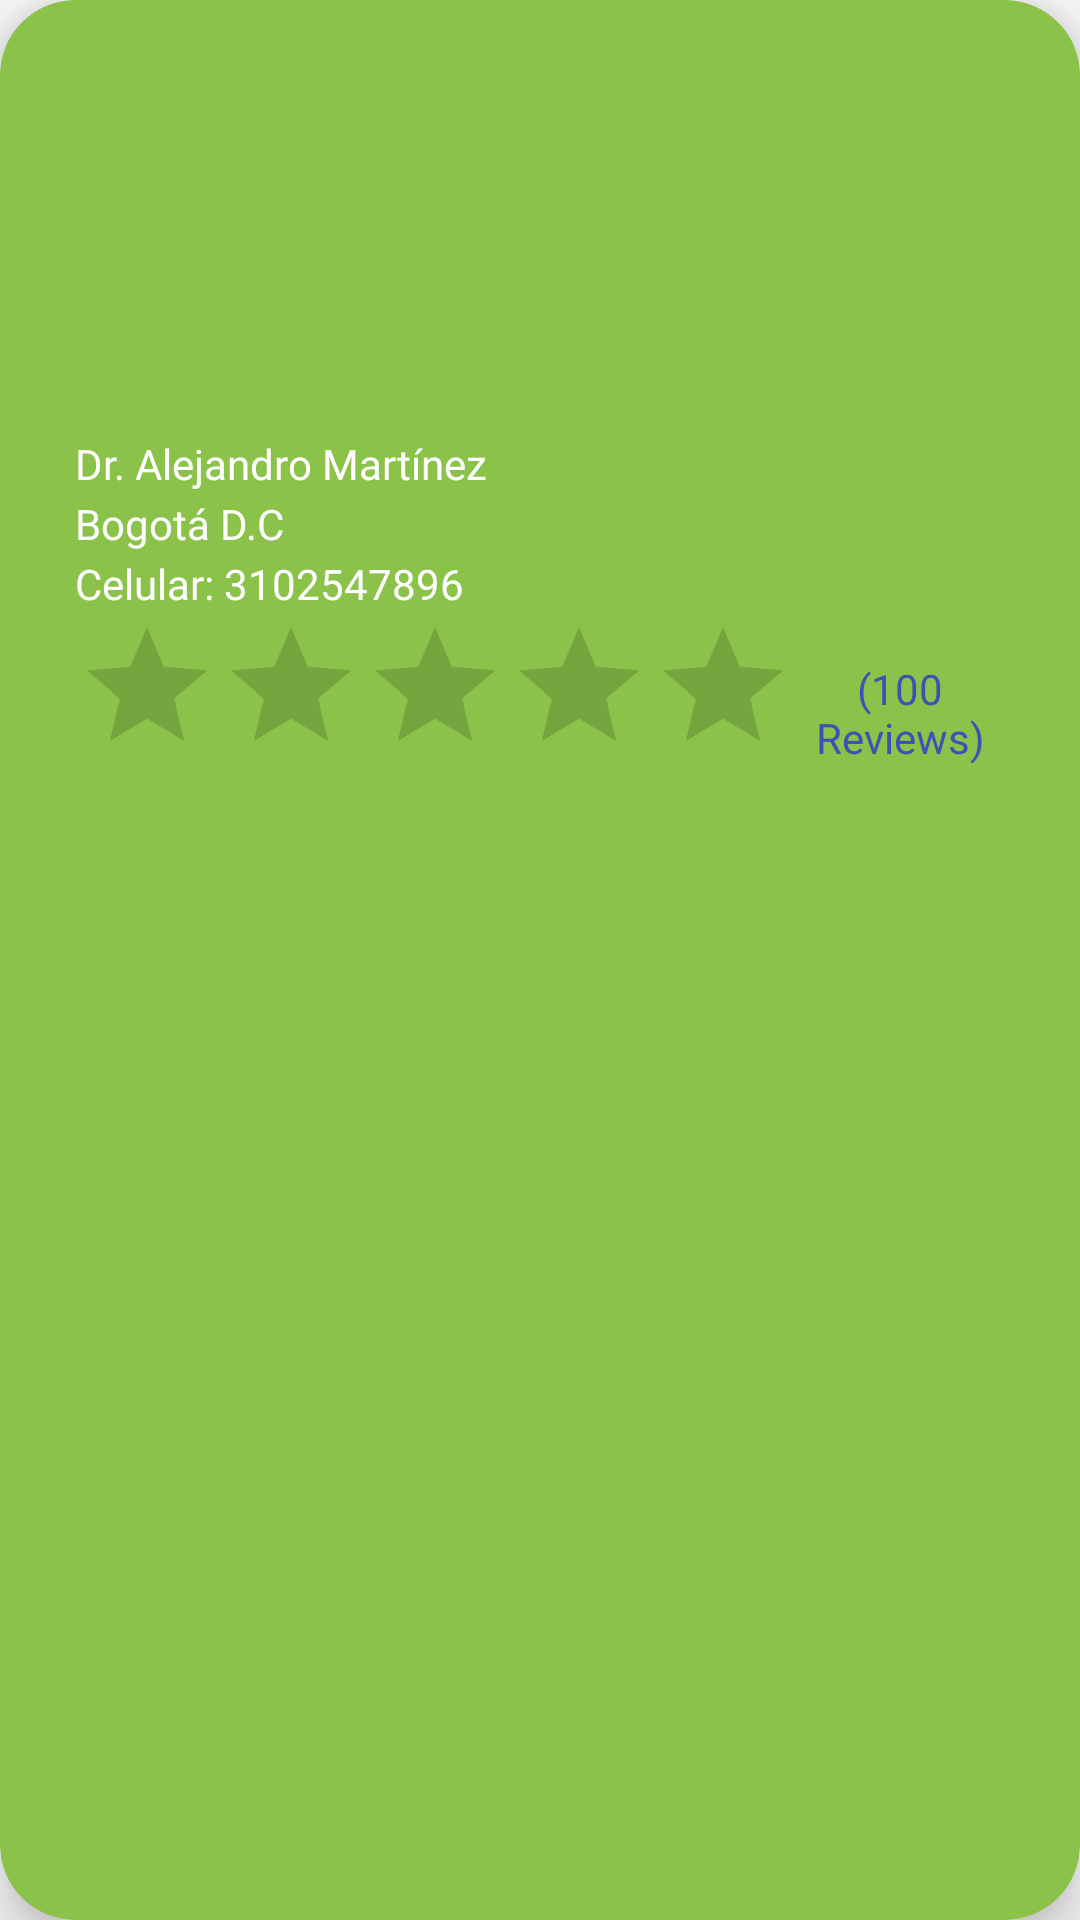

This screen was rendered from an Android layout file. Write that file and the resources it references.
<!-- AndroidManifest.xml: application theme Theme.AppCompat.Light.NoActionBar -->
<!-- res/layout/card_veterinario.xml -->
<?xml version="1.0" encoding="utf-8"?>
<androidx.cardview.widget.CardView xmlns:android="http://schemas.android.com/apk/res/android"
    xmlns:app="http://schemas.android.com/apk/res-auto"
    xmlns:tools="http://schemas.android.com/tools"
    android:layout_width="match_parent"
    android:layout_height="wrap_content"
    android:layout_margin="10dp"
    android:backgroundTint="#8BC34A"
    android:padding="10dp"
    app:cardCornerRadius="25dp"
    app:cardElevation="10dp">

    <LinearLayout
        android:layout_width="match_parent"
        android:layout_height="wrap_content"
        android:orientation="vertical"
        android:padding="5dp">

        <LinearLayout
            android:layout_width="wrap_content"
            android:layout_height="match_parent"
            android:layout_weight="1"
            android:orientation="horizontal"
            android:padding="10dp">

            <ImageView
                android:id="@+id/foto_veterinario"
                android:layout_width="100dp"
                android:layout_height="100dp"
                android:layout_weight="1"
                android:src="@drawable/mascotas"
                tools:ignore="NestedWeights" />
        </LinearLayout>

        <LinearLayout
            android:layout_width="match_parent"
            android:layout_height="wrap_content"
            android:layout_weight="1"
            android:backgroundTint="#D9D9D9"
            android:elevation="100dp"
            android:orientation="vertical"
            android:padding="20dp">

            <TextView
                android:id="@+id/nombre_veterinario"
                android:layout_width="match_parent"
                android:layout_height="20dp"
                android:fontFamily="@font/ubuntu_bolditalic"
                android:text="Dr. Alejandro Martínez"
                android:textColor="@color/white" />

            <TextView
                android:id="@+id/ciudad_veterinario"
                android:layout_width="match_parent"
                android:layout_height="20dp"
                android:fontFamily="@font/ubuntu_bolditalic"
                android:text="Bogotá D.C"
                android:textColor="@color/white" />

            <TextView
                android:id="@+id/celular_veterinario"
                android:layout_width="match_parent"
                android:layout_height="20dp"
                android:fontFamily="@font/ubuntu_bolditalic"
                android:text="Celular: 3102547896"
                android:textColor="@color/white" />

            <LinearLayout
                android:layout_width="match_parent"
                android:layout_height="match_parent">

                <RatingBar
                    android:id="@+id/ratingBar"
                    android:layout_width="240dp"
                    android:layout_height="50dp" />

                <TextView
                    android:id="@+id/reviews"
                    android:layout_width="wrap_content"
                    android:layout_height="wrap_content"
                    android:layout_marginTop="15dp"
                    android:layout_weight="1"
                    android:text="(100 Reviews)"
                    android:textAlignment="center"
                    android:textColor="#3F51B5" />
            </LinearLayout>

        </LinearLayout>
    </LinearLayout>
</androidx.cardview.widget.CardView>
<!-- resources referenced by this layout -->
<resources>
  <color name="white">#FFFFFFFF</color>
</resources>
